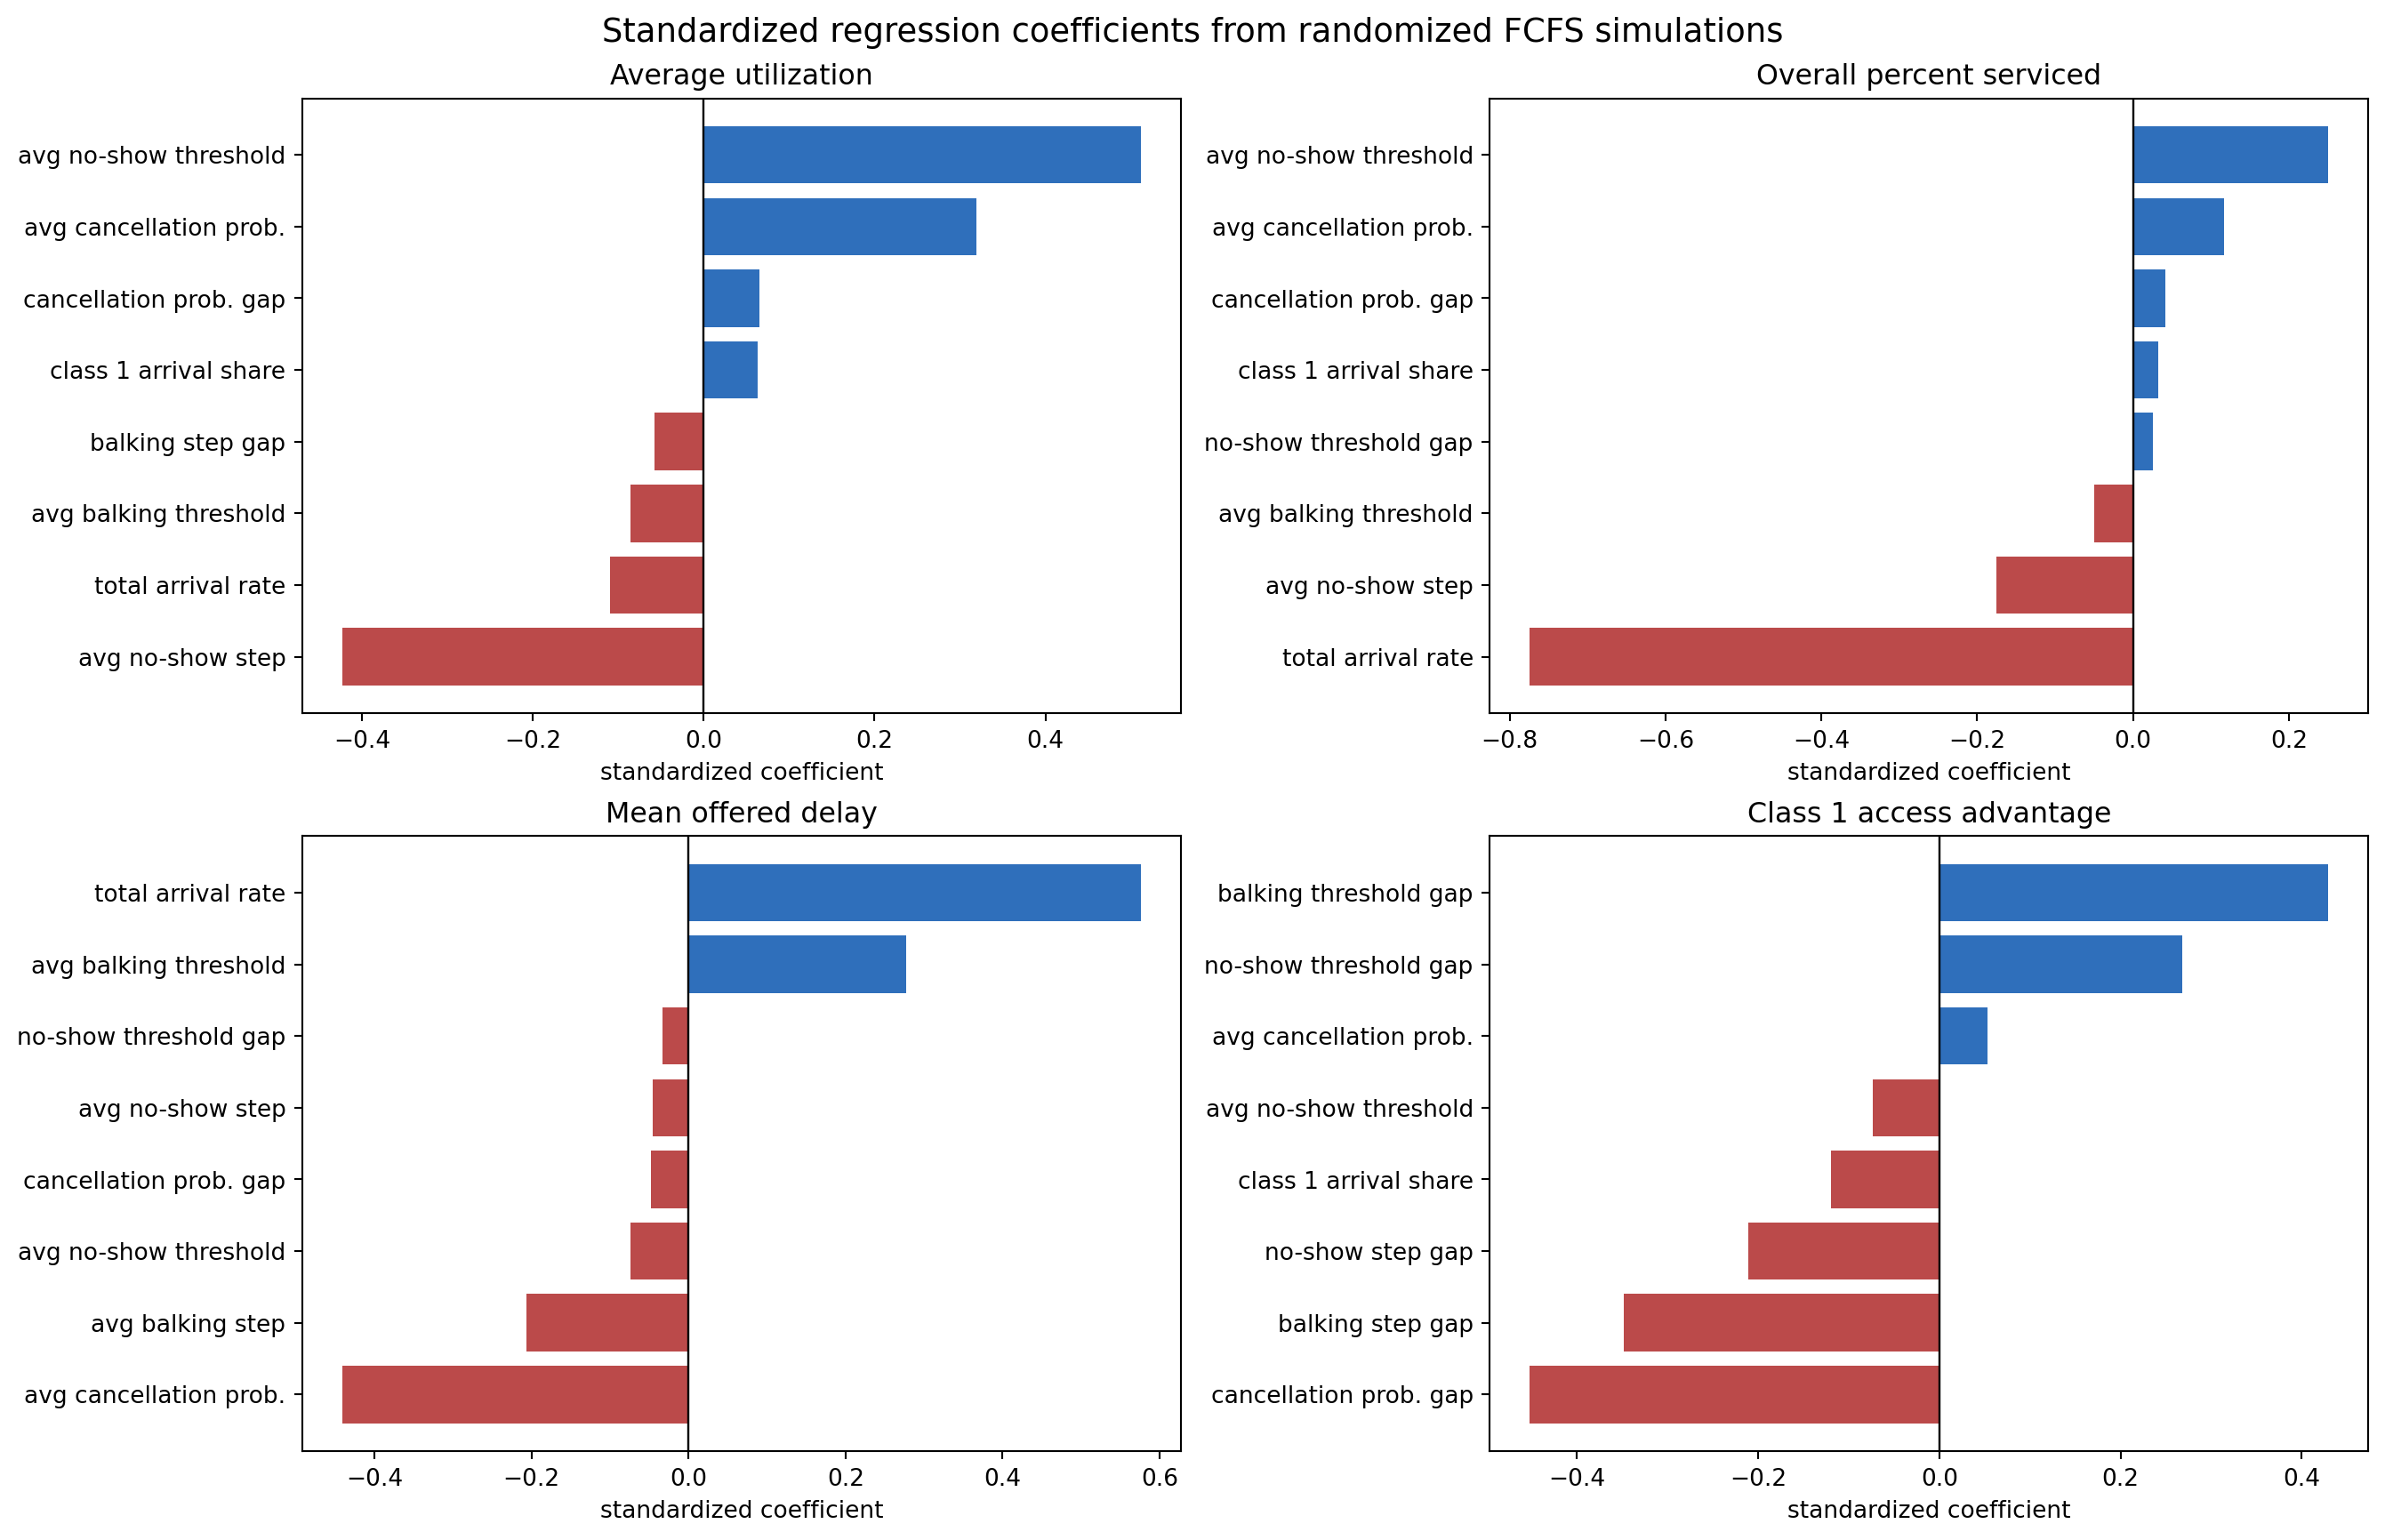

Source data for this figure (header and first rows):
target, target_label, feature, feature_label, coefficient, abs_coefficient
average_utilization, Average utilization, lambda_total, total arrival rate, -0.1092, 0.1092
average_utilization, Average utilization, class_1_share, class 1 arrival share, 0.0634, 0.0634
average_utilization, Average utilization, balk_step_mean, avg balking step, 0.01573, 0.01573
average_utilization, Average utilization, balk_step_gap_c1_minus_c2, balking step gap, -0.05808, 0.05808
average_utilization, Average utilization, balk_threshold_mean, avg balking threshold, -0.08575, 0.08575
average_utilization, Average utilization, balk_threshold_gap_c1_minus_c2, balking threshold gap, 0.03087, 0.03087
average_utilization, Average utilization, no_show_step_mean, avg no-show step, -0.4232, 0.4232
average_utilization, Average utilization, no_show_step_gap_c1_minus_c2, no-show step gap, -0.004025, 0.004025
average_utilization, Average utilization, no_show_threshold_mean, avg no-show threshold, 0.5117, 0.5117
average_utilization, Average utilization, no_show_threshold_gap_c1_minus_c2, no-show threshold gap, -0.02195, 0.02195
average_utilization, Average utilization, cancel_prob_mean, avg cancellation prob., 0.3196, 0.3196
average_utilization, Average utilization, cancel_prob_gap_c1_minus_c2, cancellation prob. gap, 0.06487, 0.06487
overall_percent_serviced, Overall percent serviced, lambda_total, total arrival rate, -0.7744, 0.7744
overall_percent_serviced, Overall percent serviced, class_1_share, class 1 arrival share, 0.03287, 0.03287
overall_percent_serviced, Overall percent serviced, balk_step_mean, avg balking step, 0.02538, 0.02538
overall_percent_serviced, Overall percent serviced, balk_step_gap_c1_minus_c2, balking step gap, -0.02323, 0.02323
overall_percent_serviced, Overall percent serviced, balk_threshold_mean, avg balking threshold, -0.05023, 0.05023
overall_percent_serviced, Overall percent serviced, balk_threshold_gap_c1_minus_c2, balking threshold gap, -0.02027, 0.02027
overall_percent_serviced, Overall percent serviced, no_show_step_mean, avg no-show step, -0.1753, 0.1753
overall_percent_serviced, Overall percent serviced, no_show_step_gap_c1_minus_c2, no-show step gap, 0.01429, 0.01429
overall_percent_serviced, Overall percent serviced, no_show_threshold_mean, avg no-show threshold, 0.2507, 0.2507
overall_percent_serviced, Overall percent serviced, no_show_threshold_gap_c1_minus_c2, no-show threshold gap, 0.026, 0.026
overall_percent_serviced, Overall percent serviced, cancel_prob_mean, avg cancellation prob., 0.1173, 0.1173
overall_percent_serviced, Overall percent serviced, cancel_prob_gap_c1_minus_c2, cancellation prob. gap, 0.04168, 0.04168
mean_offered_booking_delay, Mean offered delay, lambda_total, total arrival rate, 0.5762, 0.5762
mean_offered_booking_delay, Mean offered delay, class_1_share, class 1 arrival share, -0.004063, 0.004063
mean_offered_booking_delay, Mean offered delay, balk_step_mean, avg balking step, -0.2064, 0.2064
mean_offered_booking_delay, Mean offered delay, balk_step_gap_c1_minus_c2, balking step gap, -0.003806, 0.003806
mean_offered_booking_delay, Mean offered delay, balk_threshold_mean, avg balking threshold, 0.2776, 0.2776
mean_offered_booking_delay, Mean offered delay, balk_threshold_gap_c1_minus_c2, balking threshold gap, 0.009673, 0.009673
mean_offered_booking_delay, Mean offered delay, no_show_step_mean, avg no-show step, -0.04524, 0.04524
mean_offered_booking_delay, Mean offered delay, no_show_step_gap_c1_minus_c2, no-show step gap, -0.00195, 0.00195
mean_offered_booking_delay, Mean offered delay, no_show_threshold_mean, avg no-show threshold, -0.07408, 0.07408
mean_offered_booking_delay, Mean offered delay, no_show_threshold_gap_c1_minus_c2, no-show threshold gap, -0.03252, 0.03252
mean_offered_booking_delay, Mean offered delay, cancel_prob_mean, avg cancellation prob., -0.4411, 0.4411
mean_offered_booking_delay, Mean offered delay, cancel_prob_gap_c1_minus_c2, cancellation prob. gap, -0.04737, 0.04737
access_advantage_class_1, Class 1 access advantage, lambda_total, total arrival rate, 0.04119, 0.04119
access_advantage_class_1, Class 1 access advantage, class_1_share, class 1 arrival share, -0.1199, 0.1199
access_advantage_class_1, Class 1 access advantage, balk_step_mean, avg balking step, 0.04358, 0.04358
access_advantage_class_1, Class 1 access advantage, balk_step_gap_c1_minus_c2, balking step gap, -0.3486, 0.3486
access_advantage_class_1, Class 1 access advantage, balk_threshold_mean, avg balking threshold, 0.02162, 0.02162
access_advantage_class_1, Class 1 access advantage, balk_threshold_gap_c1_minus_c2, balking threshold gap, 0.4295, 0.4295
access_advantage_class_1, Class 1 access advantage, no_show_step_mean, avg no-show step, -0.009932, 0.009932
access_advantage_class_1, Class 1 access advantage, no_show_step_gap_c1_minus_c2, no-show step gap, -0.2113, 0.2113
access_advantage_class_1, Class 1 access advantage, no_show_threshold_mean, avg no-show threshold, -0.07363, 0.07363
access_advantage_class_1, Class 1 access advantage, no_show_threshold_gap_c1_minus_c2, no-show threshold gap, 0.2681, 0.2681
access_advantage_class_1, Class 1 access advantage, cancel_prob_mean, avg cancellation prob., 0.05293, 0.05293
access_advantage_class_1, Class 1 access advantage, cancel_prob_gap_c1_minus_c2, cancellation prob. gap, -0.4523, 0.4523
